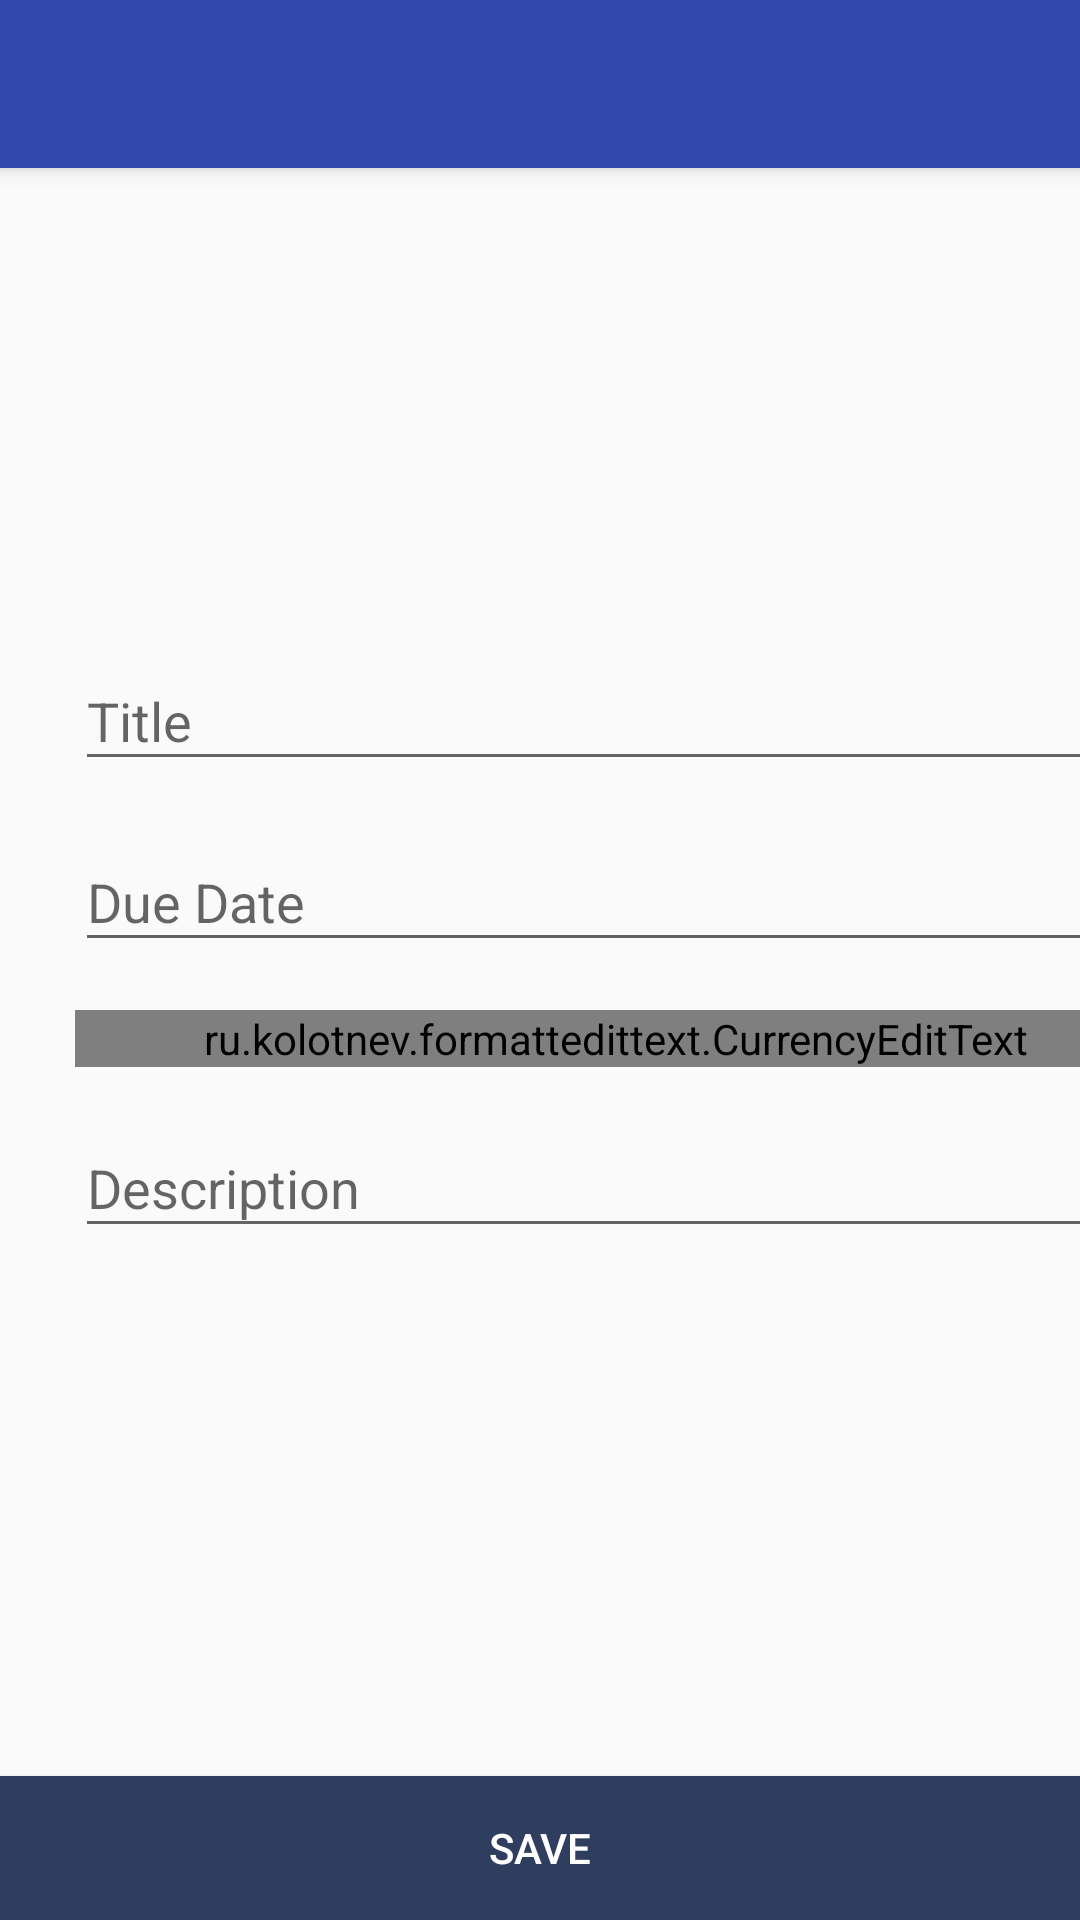

This screen was rendered from an Android layout file. Write that file and the resources it references.
<!-- AndroidManifest.xml: activity theme AppTheme.NoActionBar -->
<!-- res/layout/activity_add_maintenance.xml -->
<?xml version="1.0" encoding="utf-8"?>
<android.support.design.widget.CoordinatorLayout xmlns:android="http://schemas.android.com/apk/res/android"
    xmlns:app="http://schemas.android.com/apk/res-auto"
    xmlns:tools="http://schemas.android.com/tools"
    android:layout_width="match_parent"
    android:layout_height="match_parent"
    android:fitsSystemWindows="true"
    tools:context="com.zacharymikel.thecruise.Activity.AddMaintenanceActivity">

    <android.support.design.widget.AppBarLayout
        android:id="@+id/toolbar_layout"
        android:layout_width="match_parent"
        android:layout_height="wrap_content"
        android:theme="@style/AppTheme.AppBarOverlay">

        <android.support.v7.widget.Toolbar
            android:id="@+id/toolbar"
            android:layout_width="match_parent"
            android:layout_height="?attr/actionBarSize"
            android:background="?attr/colorPrimary"
            app:popupTheme="@style/AppTheme.PopupOverlay" />

    </android.support.design.widget.AppBarLayout>

    <include layout="@layout/content_add_maintenance" />

</android.support.design.widget.CoordinatorLayout>
<!-- res/layout/content_add_maintenance.xml (included above) -->
<?xml version="1.0" encoding="utf-8"?>
<RelativeLayout xmlns:android="http://schemas.android.com/apk/res/android"
    xmlns:app="http://schemas.android.com/apk/res-auto"
    app:layout_behavior="@string/appbar_scrolling_view_behavior"
    android:layout_width="match_parent"
    android:layout_height="match_parent">

    <ScrollView
        android:id="@+id/form_scrollview"
        android:layout_width="match_parent"
        android:layout_height="match_parent"
        android:layout_marginBottom="50dp"
        android:fillViewport="true">

        <android.support.constraint.ConstraintLayout
            android:id="@+id/form_container"
            style="@style/FormContainer"
            android:layout_width="match_parent"
            android:layout_height="wrap_content">

            <ImageView
                android:id="@+id/add_maintenance_item"
                style="@style/HeaderIcon"
                android:layout_marginTop="56dp"
                app:layout_constraintEnd_toEndOf="parent"
                app:layout_constraintHorizontal_bias="0.498"
                app:layout_constraintStart_toStartOf="parent"
                app:layout_constraintTop_toTopOf="parent"
                app:srcCompat="@drawable/ic_build_black_24px" />

            <android.support.design.widget.TextInputLayout
                android:id="@+id/title_input_layout"
                style="@style/TextInputLayout"
                android:layout_marginTop="36dp"
                app:layout_constraintEnd_toEndOf="parent"
                app:layout_constraintHorizontal_bias="0.0"
                app:layout_constraintStart_toStartOf="parent"
                app:layout_constraintTop_toBottomOf="@+id/add_maintenance_item">

                <android.support.design.widget.TextInputEditText
                    android:id="@+id/title"
                    style="@style/TextInput"
                    android:hint="@string/string_hint_title"
                    android:inputType="text" />

            </android.support.design.widget.TextInputLayout>

                <android.support.design.widget.TextInputLayout
                    android:id="@+id/due_date_input_layout"
                    style="@style/TextInputLayout"
                    app:layout_constraintEnd_toEndOf="parent"
                    app:layout_constraintStart_toStartOf="parent"
                    app:layout_constraintTop_toBottomOf="@+id/title_input_layout">

                    <android.support.design.widget.TextInputEditText
                        android:id="@+id/due_date"
                        style="@style/TextInput"
                        android:hint="@string/string_hint_due_date"
                        android:inputType="date" />

                </android.support.design.widget.TextInputLayout>


                <android.support.design.widget.TextInputLayout
                    android:id="@+id/cost_input_layout"
                    style="@style/TextInputLayout"
                    app:layout_constraintEnd_toEndOf="parent"
                    app:layout_constraintStart_toStartOf="parent"
                    app:layout_constraintTop_toBottomOf="@+id/due_date_input_layout">

                    <ru.kolotnev.formattedittext.CurrencyEditText
                        android:id="@+id/cost"
                        style="@style/TextInput"
                        android:hint="@string/string_hint_cost"
                        app:currency="USD" />

                </android.support.design.widget.TextInputLayout>


                <android.support.design.widget.TextInputLayout
                    android:id="@+id/description_input_layout"
                    style="@style/TextInputLayout"
                    app:layout_constraintEnd_toEndOf="parent"
                    app:layout_constraintStart_toStartOf="parent"
                    app:layout_constraintTop_toBottomOf="@+id/cost_input_layout">

                    <android.support.design.widget.TextInputEditText
                        android:id="@+id/description"
                        style="@style/TextInput"
                        android:hint="@string/string_hint_description"
                        android:inputType="text" />

                </android.support.design.widget.TextInputLayout>

            </android.support.constraint.ConstraintLayout>

    </ScrollView>

    <Button
        android:id="@+id/submit"
        android:layout_width="match_parent"
        android:layout_height="wrap_content"
        android:background="@color/colorPrimaryDark"
        android:text="Save"
        android:textColor="@color/colorLight"
        android:layout_alignParentBottom="true" />

</RelativeLayout>
<!-- resources referenced by this layout -->
<resources>
  <color name="colorLight">#fff</color>
  <color name="colorPrimaryDark">#2f3e5e</color>
  <string name="string_hint_cost">Cost</string>
  <string name="string_hint_description">Description</string>
  <string name="string_hint_due_date">Due Date</string>
  <string name="string_hint_title">Title</string>
  <style name="AppTheme.AppBarOverlay" parent="ThemeOverlay.AppCompat.Dark.ActionBar" />
  <style name="AppTheme.PopupOverlay" parent="ThemeOverlay.AppCompat.Dark.ActionBar">
          <item name="android:textColorPrimary">@color/white</item>
      </style>
  <style name="FormContainer">
          <item name="android:layout_width">match_parent</item>
          <item name="android:layout_height">wrap_content</item>
          <item name="android:layout_marginStart">25dp</item>
          <item name="android:layout_marginEnd">25dp</item>
      </style>
  <style name="HeaderIcon">
          <item name="android:layout_marginTop">40dp</item>
          <item name="android:layout_height">60dp</item>
          <item name="android:layout_width">60dp</item>
          <item name="android:tint">@color/colorPrimaryDark</item>
      </style>
  <style name="TextInput">
          <item name="android:textSize">18sp</item>
          <item name="android:layout_marginTop">8dp</item>
          <item name="android:layout_marginBottom">8dp</item>
          <item name="android:layout_width">match_parent</item>
          <item name="android:layout_height">wrap_content</item>
      </style>
  <style name="TextInputLayout">
          <item name="android:layout_width">match_parent</item>
          <item name="android:layout_height">wrap_content</item>
      </style>
  <style name="AppTheme.NoActionBar">
          <item name="windowActionBar">false</item>
          <item name="windowNoTitle">true</item>
      </style>
  <color name="white">#fff</color>
</resources>
